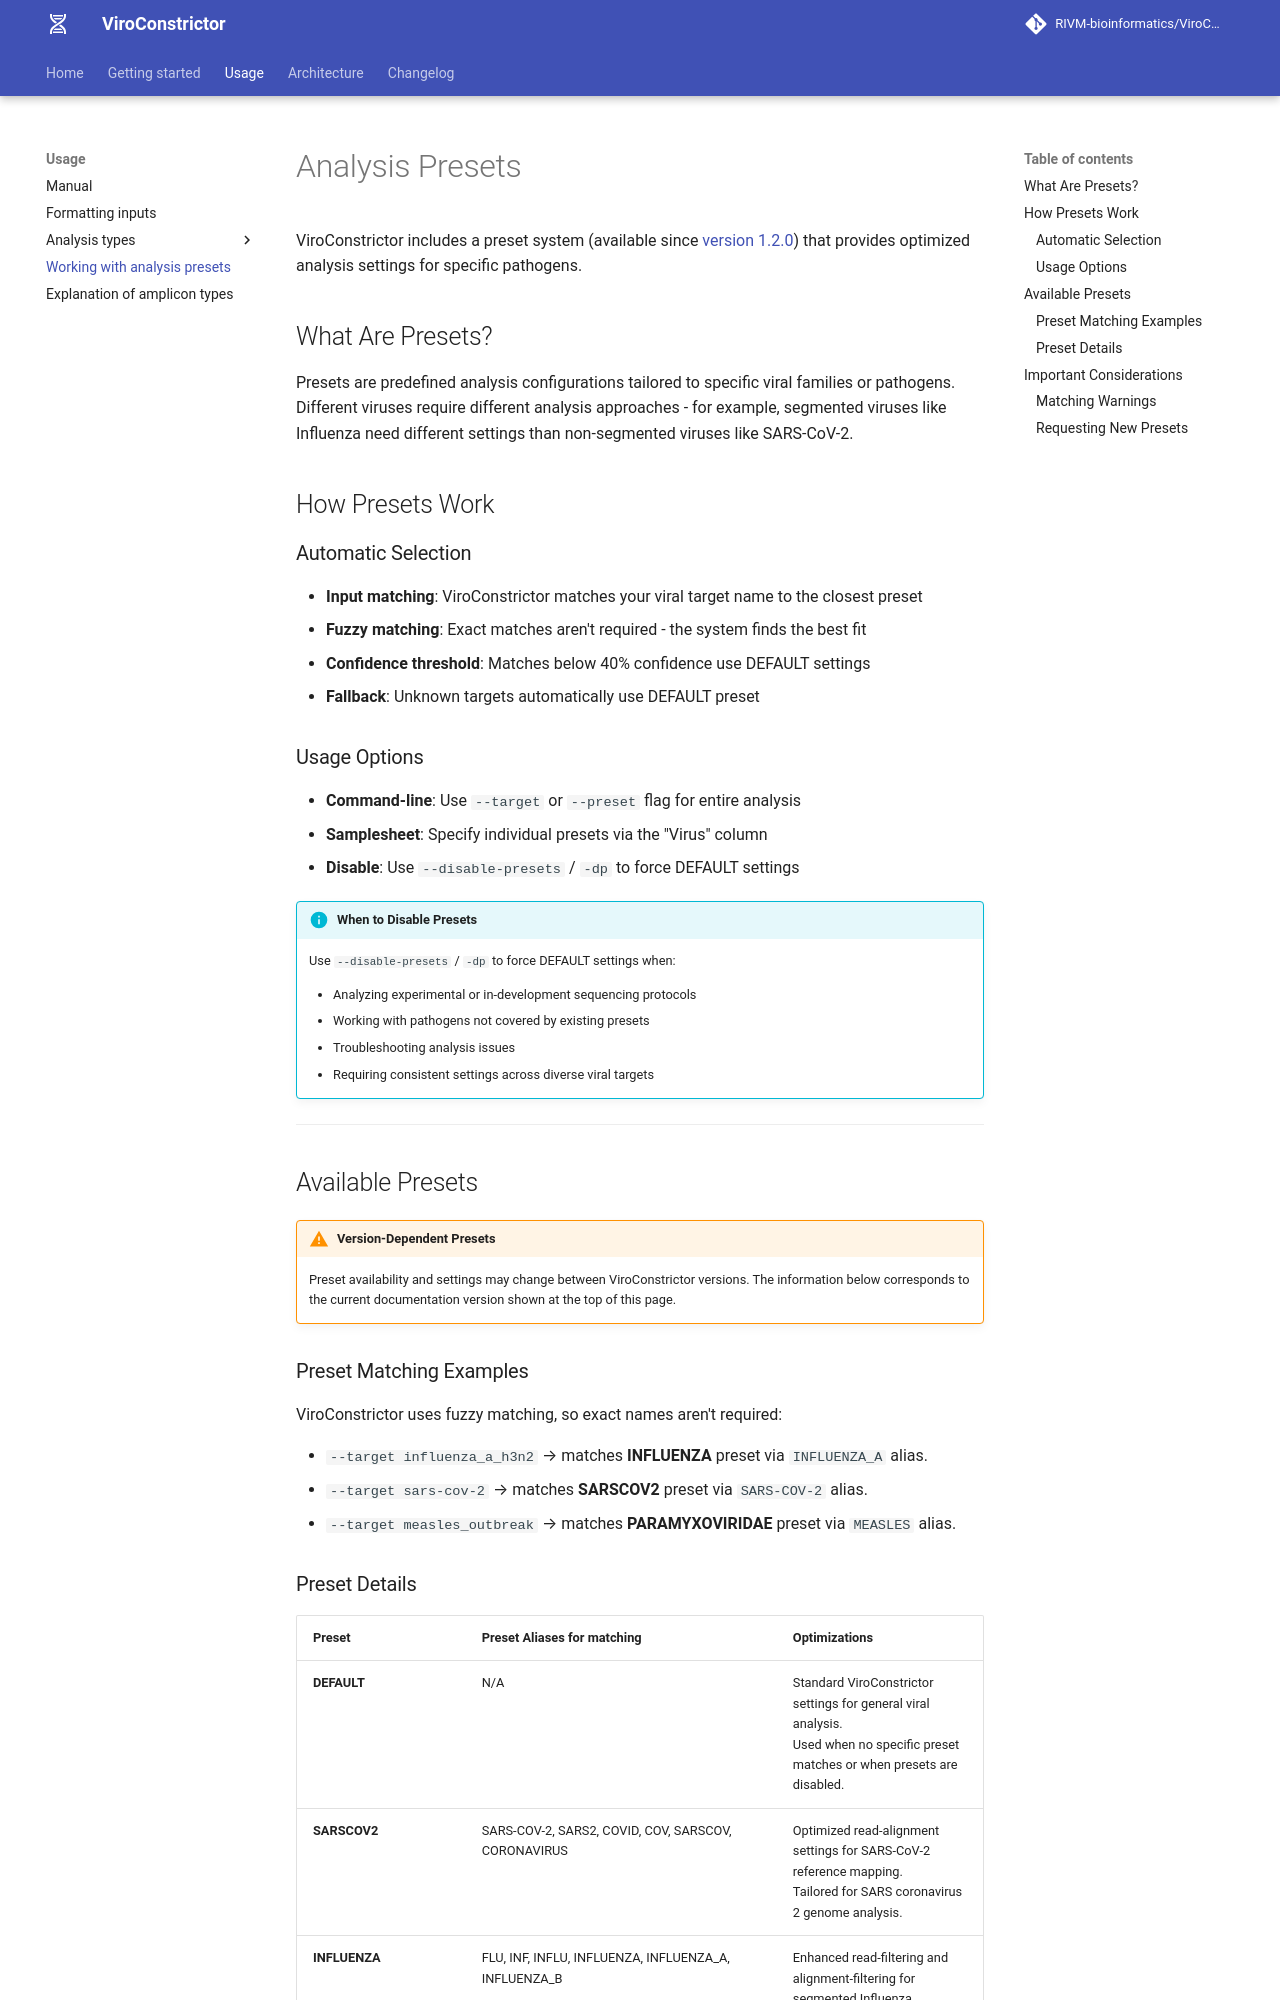

repository: RIVM-bioinformatics/ViroConstrictor · page: 1.6.7/presets/index.html · generator: mkdocs

# Analysis Presets

ViroConstrictor includes a preset system (available since [version 1.2.0](changelog.md#120-2023-01-18)) that provides optimized analysis settings for specific pathogens.

## What Are Presets?

Presets are predefined analysis configurations tailored to specific viral families or pathogens. Different viruses require different analysis approaches - for example, segmented viruses like Influenza need different settings than non-segmented viruses like SARS-CoV-2.

## How Presets Work

### Automatic Selection
- **Input matching**: ViroConstrictor matches your viral target name to the closest preset
- **Fuzzy matching**: Exact matches aren't required - the system finds the best fit
- **Confidence threshold**: Matches below 40% confidence use DEFAULT settings
- **Fallback**: Unknown targets automatically use DEFAULT preset

### Usage Options
- **Command-line**: Use `--target` or `--preset` flag for entire analysis
- **Samplesheet**: Specify individual presets via the "Virus" column
- **Disable**: Use `--disable-presets` / `-dp` to force DEFAULT settings

<!-- TODO: Add examples of successful and failed preset matching -->

!!! info "When to Disable Presets"
    Use `--disable-presets` / `-dp` to force DEFAULT settings when:
    
    - Analyzing experimental or in-development sequencing protocols
    - Working with pathogens not covered by existing presets
    - Troubleshooting analysis issues
    - Requiring consistent settings across diverse viral targets

---

## Available Presets

!!! warning "Version-Dependent Presets"
    Preset availability and settings may change between ViroConstrictor versions. The information below corresponds to the current documentation version shown at the top of this page.

### Preset Matching Examples

ViroConstrictor uses fuzzy matching, so exact names aren't required:

* `--target influenza_a_h3n2` → matches **INFLUENZA** preset via `INFLUENZA_A` alias.
* `--target sars-cov-2` → matches **SARSCOV2** preset via `SARS-COV-2` alias.
* `--target measles_outbreak` → matches **PARAMYXOVIRIDAE** preset via `MEASLES` alias.

<!-- TODO: Add more examples of edge cases and unexpected matches -->
